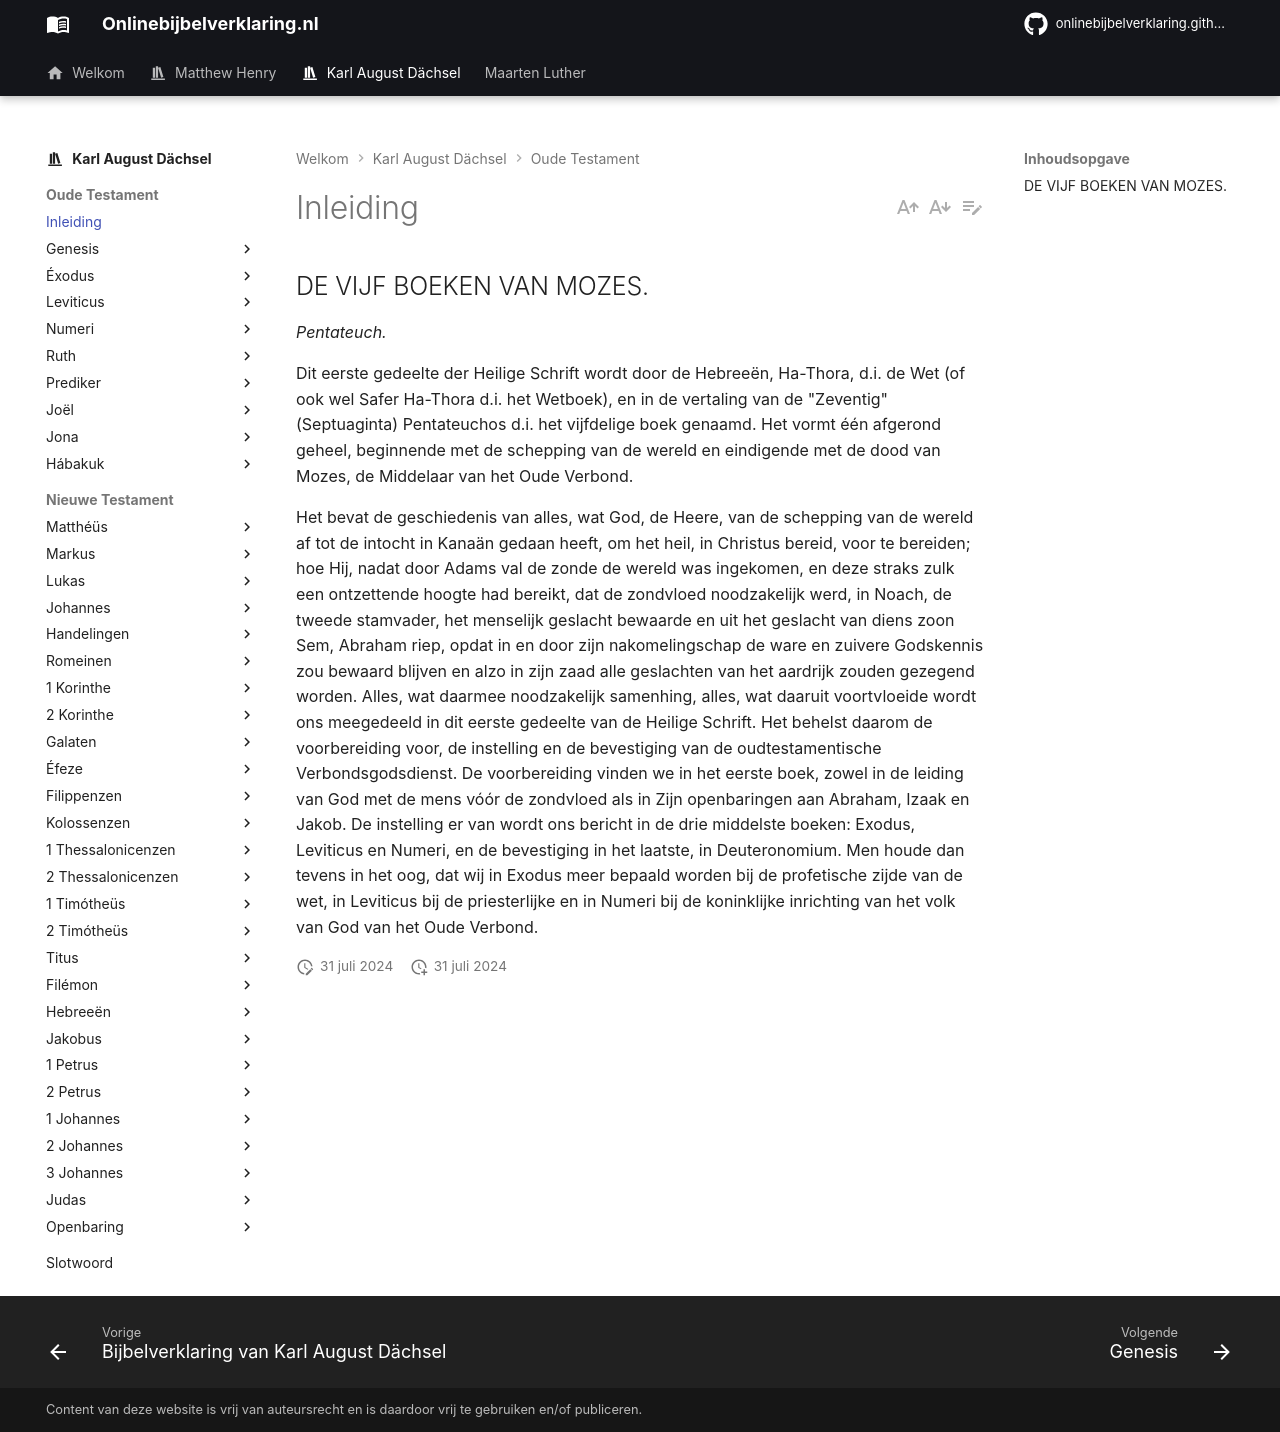

repository: onlinebijbelverklaring/onlinebijbelverklaring.github.io · page: karlaugustdachsel/inleiding/index.html · generator: mkdocs

## DE VIJF BOEKEN VAN MOZES. 

_Pentateuch._ 
  
Dit eerste gedeelte der Heilige Schrift wordt door de Hebreeën, Ha-Thora, d.i. de Wet (of ook wel Safer Ha-Thora d.i. het Wetboek), en in de vertaling van de "Zeventig" (Septuaginta) Pentateuchos d.i. het vijfdelige boek genaamd. Het vormt één afgerond geheel, beginnende met de schepping van de wereld en eindigende met de dood van Mozes, de Middelaar van het Oude Verbond. 
  
Het bevat de geschiedenis van alles, wat God, de Heere, van de schepping van de wereld af tot de intocht in Kanaän gedaan heeft, om het heil, in Christus bereid, voor te bereiden; hoe Hij, nadat door Adams val de zonde de wereld was ingekomen, en deze straks zulk een ontzettende hoogte had bereikt, dat de zondvloed noodzakelijk werd, in Noach, de tweede stamvader, het menselijk geslacht bewaarde en uit het geslacht van diens zoon Sem, Abraham riep, opdat in en door zijn nakomelingschap de ware en zuivere Godskennis zou bewaard blijven en alzo in zijn zaad alle geslachten van het aardrijk zouden gezegend worden. Alles, wat daarmee noodzakelijk samenhing, alles, wat daaruit voortvloeide wordt ons meegedeeld in dit eerste gedeelte van de Heilige Schrift. Het behelst daarom de voorbereiding voor, de instelling en de bevestiging van de oudtestamentische Verbondsgodsdienst. De voorbereiding vinden we in het eerste boek, zowel in de leiding van God met de mens vóór de zondvloed als in Zijn openbaringen aan Abraham, Izaak en Jakob. De instelling er van wordt ons bericht in de drie middelste boeken: Exodus, Leviticus en Numeri, en de bevestiging in het laatste, in Deuteronomium. Men houde dan tevens in het oog, dat wij in Exodus meer bepaald worden bij de profetische zijde van de wet, in Leviticus bij de priesterlijke en in Numeri bij de koninklijke inrichting van het volk van God van het Oude Verbond. 
